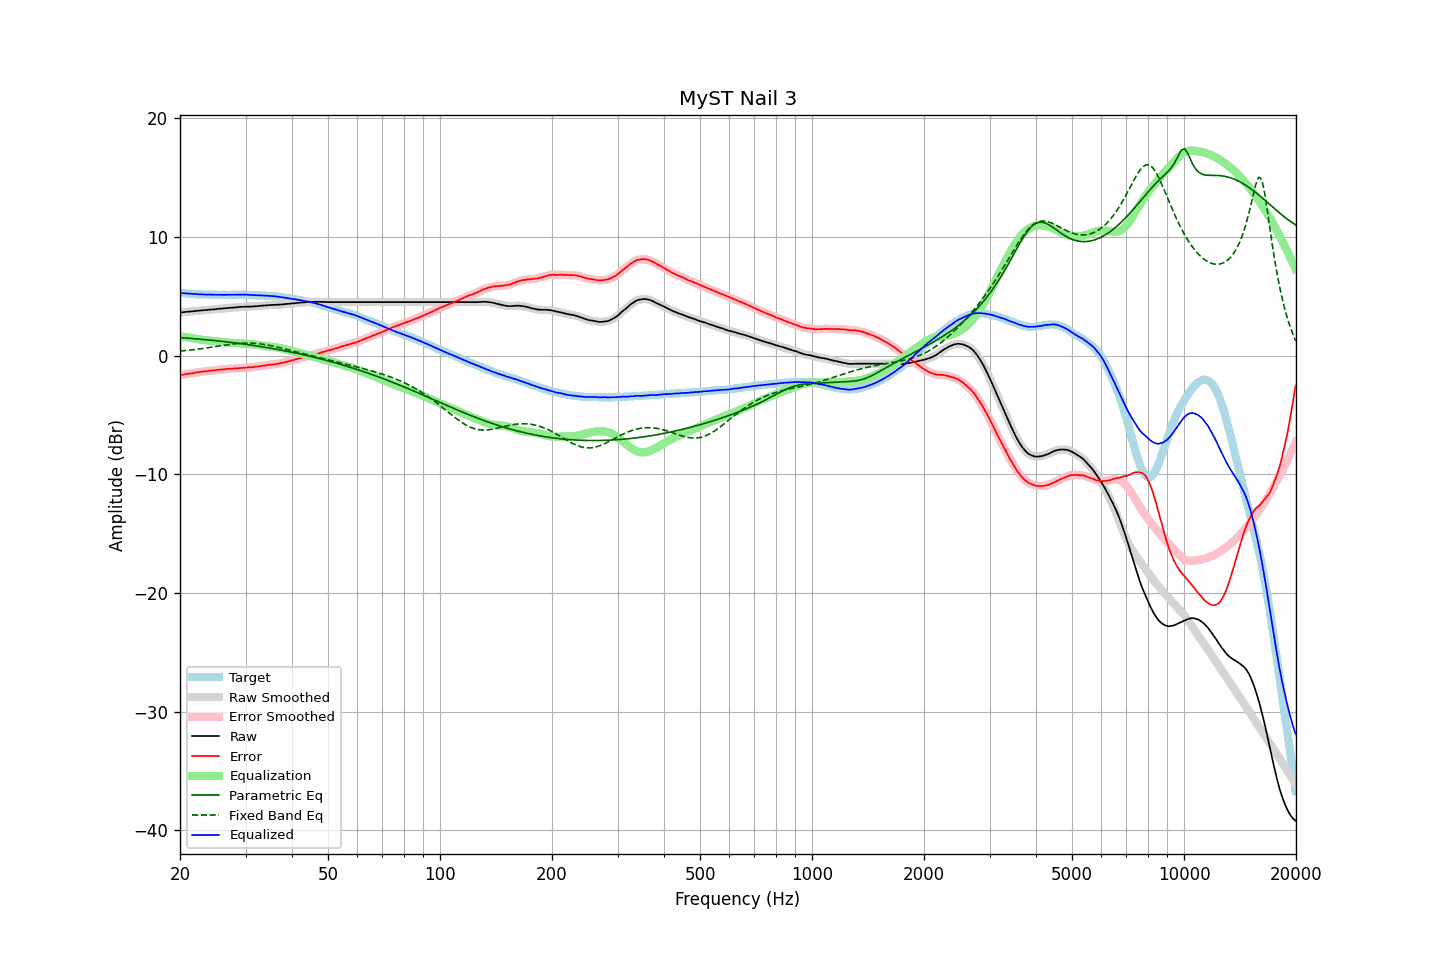

Data behind this chart, as committed beside it:
frequency, raw, error, smoothed, error_smoothed, equalization, parametric_eq, fixed_band_eq, equalized_raw, equalized_smoothed, target
20.00, 3.65, -1.65, 3.64, -1.65, 1.65, 1.53, 0.39, 5.29, 5.29, 5.29
20.20, 3.66, -1.63, 3.66, -1.62, 1.62, 1.52, 0.40, 5.28, 5.28, 5.28
20.40, 3.67, -1.61, 3.67, -1.60, 1.60, 1.51, 0.41, 5.27, 5.27, 5.27
20.61, 3.69, -1.58, 3.68, -1.58, 1.58, 1.50, 0.43, 5.26, 5.26, 5.26
20.81, 3.70, -1.55, 3.69, -1.55, 1.55, 1.49, 0.44, 5.25, 5.25, 5.24
21.02, 3.71, -1.53, 3.71, -1.53, 1.53, 1.48, 0.45, 5.24, 5.24, 5.23
21.23, 3.72, -1.51, 3.72, -1.51, 1.51, 1.47, 0.47, 5.23, 5.23, 5.22
21.44, 3.74, -1.50, 3.73, -1.49, 1.49, 1.45, 0.48, 5.22, 5.22, 5.23
21.66, 3.75, -1.47, 3.75, -1.47, 1.46, 1.44, 0.50, 5.21, 5.21, 5.21
21.87, 3.76, -1.46, 3.76, -1.45, 1.44, 1.43, 0.52, 5.20, 5.20, 5.21
22.09, 3.78, -1.42, 3.77, -1.42, 1.42, 1.42, 0.53, 5.20, 5.19, 5.19
22.31, 3.79, -1.40, 3.79, -1.40, 1.40, 1.41, 0.55, 5.19, 5.19, 5.18
22.54, 3.80, -1.38, 3.80, -1.37, 1.38, 1.40, 0.57, 5.17, 5.18, 5.17
22.76, 3.82, -1.36, 3.81, -1.35, 1.36, 1.39, 0.59, 5.17, 5.17, 5.17
22.99, 3.83, -1.34, 3.83, -1.34, 1.34, 1.37, 0.60, 5.16, 5.16, 5.16
23.22, 3.84, -1.32, 3.84, -1.32, 1.32, 1.36, 0.62, 5.16, 5.16, 5.15
23.45, 3.85, -1.32, 3.85, -1.31, 1.31, 1.35, 0.64, 5.15, 5.15, 5.16
23.69, 3.86, -1.30, 3.86, -1.29, 1.29, 1.34, 0.66, 5.15, 5.15, 5.15
23.92, 3.88, -1.27, 3.87, -1.28, 1.28, 1.32, 0.68, 5.15, 5.15, 5.14
24.16, 3.89, -1.27, 3.89, -1.26, 1.26, 1.31, 0.70, 5.15, 5.15, 5.15
24.40, 3.90, -1.26, 3.90, -1.25, 1.25, 1.30, 0.72, 5.14, 5.14, 5.15
24.65, 3.91, -1.24, 3.91, -1.24, 1.23, 1.28, 0.75, 5.14, 5.14, 5.14
24.89, 3.92, -1.23, 3.92, -1.22, 1.22, 1.27, 0.77, 5.14, 5.14, 5.14
25.14, 3.94, -1.20, 3.93, -1.20, 1.20, 1.25, 0.79, 5.14, 5.14, 5.13
25.39, 3.95, -1.19, 3.95, -1.19, 1.19, 1.24, 0.81, 5.14, 5.14, 5.13
25.65, 3.96, -1.18, 3.96, -1.17, 1.18, 1.22, 0.83, 5.13, 5.14, 5.13
25.91, 3.98, -1.16, 3.97, -1.16, 1.16, 1.21, 0.85, 5.14, 5.13, 5.13
26.16, 3.99, -1.16, 3.98, -1.15, 1.15, 1.19, 0.87, 5.13, 5.13, 5.14
26.43, 4.00, -1.14, 4.00, -1.14, 1.13, 1.18, 0.89, 5.13, 5.13, 5.13
26.69, 4.01, -1.13, 4.01, -1.12, 1.12, 1.16, 0.91, 5.13, 5.13, 5.13
26.96, 4.03, -1.11, 4.02, -1.11, 1.11, 1.15, 0.93, 5.14, 5.13, 5.13
27.23, 4.04, -1.10, 4.04, -1.10, 1.10, 1.13, 0.95, 5.14, 5.14, 5.13
27.50, 4.05, -1.09, 4.05, -1.09, 1.09, 1.12, 0.96, 5.14, 5.14, 5.13
27.77, 4.06, -1.09, 4.06, -1.08, 1.08, 1.10, 0.98, 5.14, 5.14, 5.14
28.05, 4.07, -1.07, 4.07, -1.07, 1.07, 1.08, 1.00, 5.14, 5.14, 5.13
28.33, 4.08, -1.07, 4.08, -1.06, 1.06, 1.06, 1.01, 5.14, 5.14, 5.14
28.62, 4.09, -1.06, 4.09, -1.05, 1.05, 1.05, 1.02, 5.14, 5.14, 5.14
28.90, 4.11, -1.05, 4.10, -1.05, 1.04, 1.03, 1.03, 5.15, 5.15, 5.15
29.19, 4.12, -1.04, 4.11, -1.04, 1.03, 1.01, 1.04, 5.15, 5.15, 5.15
29.48, 4.12, -1.03, 4.12, -1.03, 1.03, 0.99, 1.05, 5.14, 5.15, 5.14
29.78, 4.13, -1.02, 4.13, -1.01, 1.02, 0.98, 1.06, 5.14, 5.14, 5.14
30.08, 4.14, -1.01, 4.13, -1.00, 1.01, 0.96, 1.06, 5.14, 5.14, 5.14
30.38, 4.14, -0.99, 4.14, -0.99, 1.00, 0.94, 1.06, 5.13, 5.13, 5.12
30.68, 4.14, -0.99, 4.14, -0.99, 0.99, 0.92, 1.06, 5.12, 5.12, 5.12
30.99, 4.14, -0.99, 4.14, -0.98, 0.98, 0.90, 1.06, 5.11, 5.12, 5.12
31.30, 4.15, -0.98, 4.15, -0.97, 0.96, 0.88, 1.05, 5.11, 5.11, 5.12
31.61, 4.16, -0.96, 4.16, -0.96, 0.95, 0.86, 1.04, 5.11, 5.11, 5.11
31.93, 4.17, -0.93, 4.17, -0.94, 0.94, 0.84, 1.03, 5.10, 5.10, 5.09
32.24, 4.18, -0.93, 4.18, -0.92, 0.92, 0.82, 1.02, 5.09, 5.10, 5.10
32.57, 4.19, -0.90, 4.19, -0.90, 0.90, 0.80, 1.01, 5.09, 5.09, 5.08
32.89, 4.21, -0.88, 4.20, -0.88, 0.88, 0.77, 0.99, 5.09, 5.08, 5.08
33.22, 4.22, -0.86, 4.22, -0.86, 0.86, 0.75, 0.98, 5.08, 5.07, 5.07
33.55, 4.23, -0.85, 4.23, -0.84, 0.84, 0.73, 0.96, 5.07, 5.07, 5.07
33.89, 4.24, -0.83, 4.24, -0.82, 0.82, 0.71, 0.93, 5.06, 5.06, 5.06
34.23, 4.25, -0.80, 4.25, -0.80, 0.80, 0.69, 0.91, 5.05, 5.05, 5.04
34.57, 4.26, -0.79, 4.26, -0.78, 0.79, 0.66, 0.88, 5.04, 5.05, 5.04
34.92, 4.27, -0.76, 4.27, -0.77, 0.77, 0.64, 0.86, 5.04, 5.04, 5.02
35.27, 4.28, -0.77, 4.27, -0.76, 0.75, 0.62, 0.83, 5.03, 5.03, 5.04
35.62, 4.28, -0.74, 4.28, -0.74, 0.74, 0.59, 0.80, 5.01, 5.02, 5.01
35.97, 4.29, -0.73, 4.29, -0.72, 0.72, 0.57, 0.77, 5.00, 5.00, 5.01
... 635 more rows
